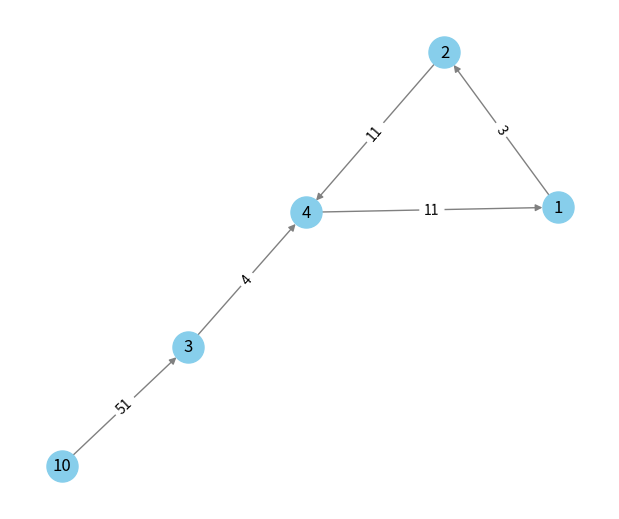
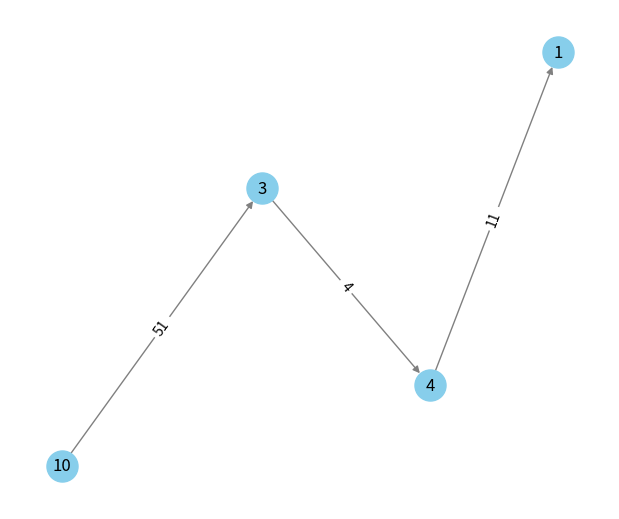

Write the Python code that produced these figures, in order.
import matplotlib.pyplot as plt
import networkx as nx


class Nodo:
    def __init__(self, id, atributos=None) -> None:
        self.id = id
        self.atributos = atributos if atributos is not None else {}

    def __repr__(self) -> str:
        return f'Nodo: ({self.id}, {self.atributos})'


class Enlace:
    def __init__(self, origen, destino, peso=1) -> None:
        self.origen = origen
        self.destino = destino
        self.peso = peso

    def __repr__(self) -> str:
        return f'Enlace origen: ({self.origen.id} -> {self.destino.id}, peso= {self.peso})'


class Grafo:
    def __init__(self) -> None:
        self.nodos = {}
        self.enlaces = []

    
    def agregar_nodo(self, nodo):
        if nodo.id not in self.nodos:
            self.nodos[nodo.id]= nodo
        else:
            print(f'El nodo con el id {nodo.id} ya existe en el grafo.!')
    
    
    def conectar_nodos(self, origen_id, destino_id, peso=1):
        if origen_id in self.nodos and destino_id in self.nodos:
            nodo_origen = self.nodos[origen_id]
            nodo_destino = self.nodos[destino_id]
            enlace = Enlace(nodo_origen, nodo_destino, peso)
            self.enlaces.append(enlace)
        else:
            print(f"Error: No se pueden conectar los nodos {origen_id} y {destino_id}. Al menos uno no existe.")
            
    def elminar_nodo(self, nodo):
        if nodo in self.nodos:
            del self.nodos[nodo]
            self.enlaces = [ x for x in self.enlaces if x.origen.id != nodo and x.destino.id != nodo ]
        else:
            print(f'El nodo con el id {nodo} no existe en el grafo.!')      
            
    def dibujar_grafo(self):
        if not self.nodos:
            print("El grafo no tiene nodos para dibujar.")
            return
        grafico = nx.DiGraph()
        
        for i in self.nodos.values():
            grafico.add_node(i.id)
            
        for enlace in self.enlaces:
            grafico.add_edge(enlace.origen.id , enlace.destino.id, peso = enlace.peso)
        
        pos = nx.kamada_kawai_layout(grafico)
        plt.figure(figsize=(6,5))
        nx.draw(grafico,pos,with_labels=True,node_color = 'skyblue',node_size=500,edge_color='gray')
        lables = nx.get_edge_attributes(grafico,'peso')
        nx.draw_networkx_edge_labels(grafico,pos,lables)
        plt.show()
        
        
        
        
        
        
        
        
                
    
    def imprimir_nodos(self):
        print('nodos:')
        for _ , i in self.nodos.items():
            print(f'    {i}')


grafo = Grafo()

# Agregar nodos
nodo1 = Nodo(1, {'tipo': 'A'})
nodo2 = Nodo(2, {'tipo': 'B'})
nodo3 = Nodo(3, {'tipo': 'C'})
nodo4 = Nodo(4, {'tipo': 'A'})
nodo5 = Nodo(10,{'nombre':'yecid','edad':25})

grafo.agregar_nodo(nodo1)
grafo.agregar_nodo(nodo2)
grafo.agregar_nodo(nodo3)
grafo.agregar_nodo(nodo4)
grafo.agregar_nodo(nodo5)

# Conectar nodos
grafo.conectar_nodos(1, 2, peso=3)
grafo.conectar_nodos(3, 4, peso=4)
grafo.conectar_nodos(10, 3, peso=51)
grafo.conectar_nodos(2, 4, peso=11)
grafo.conectar_nodos(4, 1, peso=11)


grafo.dibujar_grafo()
grafo.elminar_nodo(2)
grafo.dibujar_grafo()


# grafo.imprimir_nodos()
